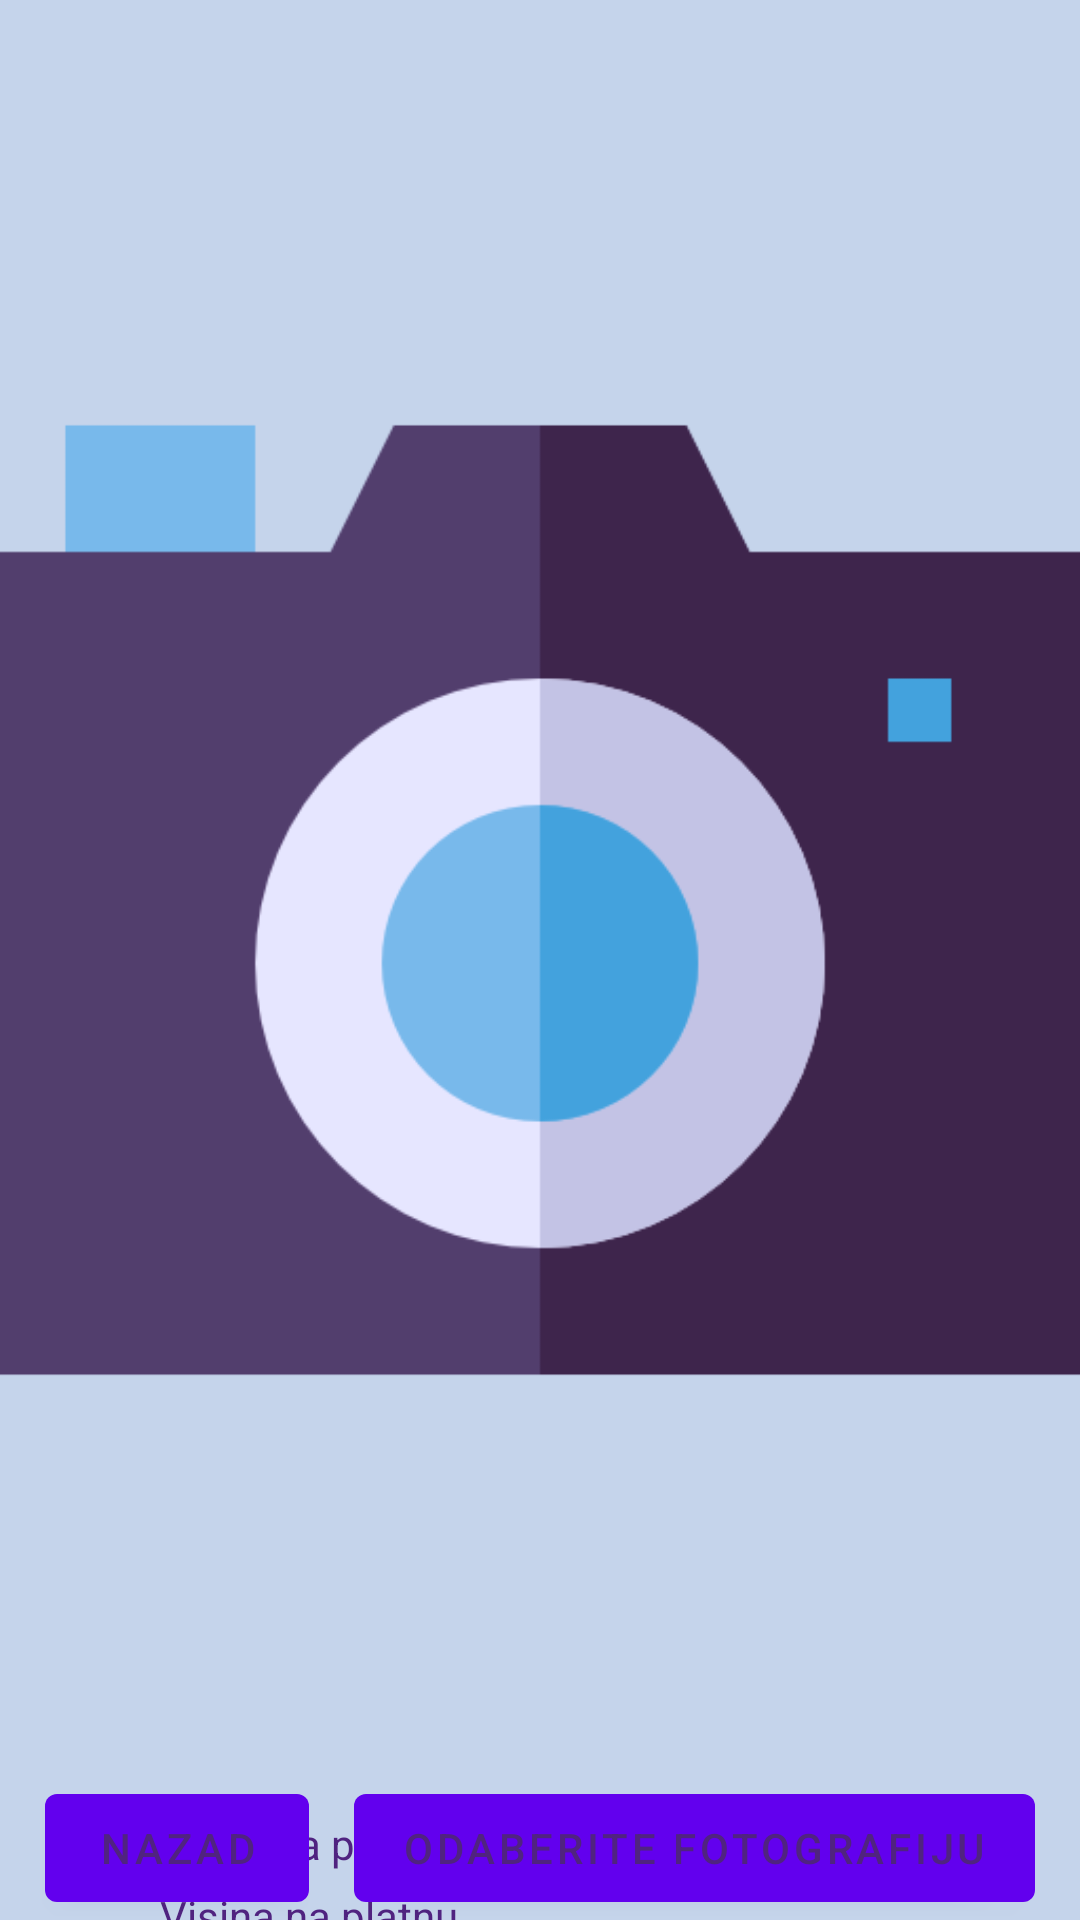

This screen was rendered from an Android layout file. Write that file and the resources it references.
<!-- AndroidManifest.xml: activity theme Theme.XYPainting.NoActionBar -->
<!-- res/layout/activity_upload.xml -->
<?xml version="1.0" encoding="utf-8"?>
<androidx.constraintlayout.widget.ConstraintLayout xmlns:android="http://schemas.android.com/apk/res/android"
    xmlns:app="http://schemas.android.com/apk/res-auto"
    xmlns:tools="http://schemas.android.com/tools"
    android:layout_width="match_parent"
    android:layout_height="match_parent"
    android:background="#C5D4EB"
    tools:context=".UploadActivity">

    <ImageView
        android:id="@+id/painting2"
        android:layout_width="match_parent"
        android:layout_height="600dp"
        app:srcCompat="@drawable/camera"
        android:layout_marginTop="0dp"
        android:layout_marginBottom="0dp"
        android:layout_marginLeft="0dp"
        android:layout_marginRight="0dp"
        app:layout_constraintStart_toStartOf="parent"
        app:layout_constraintTop_toTopOf="parent" />

    <Button
        android:id="@+id/buttonPrevious"
        android:layout_width="wrap_content"
        android:layout_height="wrap_content"
        android:text="Nazad"
        android:textColor="#502380"
        app:layout_constraintBottom_toBottomOf="parent"
        app:layout_constraintEnd_toStartOf="@+id/button_first"
        app:layout_constraintStart_toStartOf="parent"
        />

    <TextView
        android:id="@+id/textViewHeightResult"
        android:layout_width="100dp"
        android:layout_height="wrap_content"
        android:text="Visina na platnu"
        android:textColor="#502380"
        android:layout_marginTop="5dp"
        android:layout_marginLeft="0dp"
        android:layout_marginRight="0dp"
        app:layout_constraintStart_toStartOf="parent"
        app:layout_constraintTop_toBottomOf="@+id/textViewWidthResult"
        app:layout_constraintEnd_toStartOf="@+id/editTextHeightResult"
        />

    <TextView
        android:id="@+id/textViewWidthResult"
        android:layout_width="100dp"
        android:layout_height="wrap_content"
        android:text="Širina na platnu"
        android:textColor="#502380"
        android:layout_marginTop="5dp"
        android:layout_marginLeft="0dp"
        android:layout_marginRight="0dp"
        app:layout_constraintStart_toStartOf="parent"
        app:layout_constraintTop_toBottomOf="@+id/painting2"
        app:layout_constraintEnd_toStartOf="@+id/editTextWidthResult"
        />

    <TextView
        android:id="@+id/editTextHeightResult"
        android:layout_width="100dp"
        android:layout_height="wrap_content"
        android:layout_marginLeft="0dp"
        android:layout_marginRight="0dp"
        android:textColor="#502380"
        app:layout_constraintStart_toEndOf="@+id/textViewHeightResult"
        app:layout_constraintEnd_toEndOf="parent"
        app:layout_constraintTop_toTopOf="@+id/textViewHeightResult"
        />
    <TextView
        android:id="@+id/editTextWidthResult"
        android:layout_width="100dp"
        android:layout_height="wrap_content"
        android:layout_marginLeft="0dp"
        android:layout_marginRight="0dp"
        android:textColor="#502380"
        app:layout_constraintStart_toEndOf="@+id/textViewWidthResult"
        app:layout_constraintTop_toTopOf="@+id/textViewWidthResult"
        app:layout_constraintEnd_toEndOf="parent"
        />

    <Button
        android:id="@+id/button_first"
        android:layout_width="wrap_content"
        android:layout_height="wrap_content"
        android:text="Odaberite fotografiju"
        android:textColor="#502380"
        android:layout_marginTop="0dp"
        android:layout_marginBottom="0dp"
        android:layout_marginLeft="0dp"
        android:layout_marginRight="0dp"
        app:layout_constraintBottom_toBottomOf="parent"
        app:layout_constraintEnd_toEndOf="parent"
        app:layout_constraintStart_toEndOf="@+id/buttonPrevious"
        />
</androidx.constraintlayout.widget.ConstraintLayout>
<!-- resources referenced by this layout -->
<resources>
  <!-- drawable camera: png bitmap (drawable, 12662 bytes) -->
  <style name="Theme.XYPainting.NoActionBar">
          <item name="windowActionBar">false</item>
          <item name="windowNoTitle">true</item>
      </style>
</resources>
